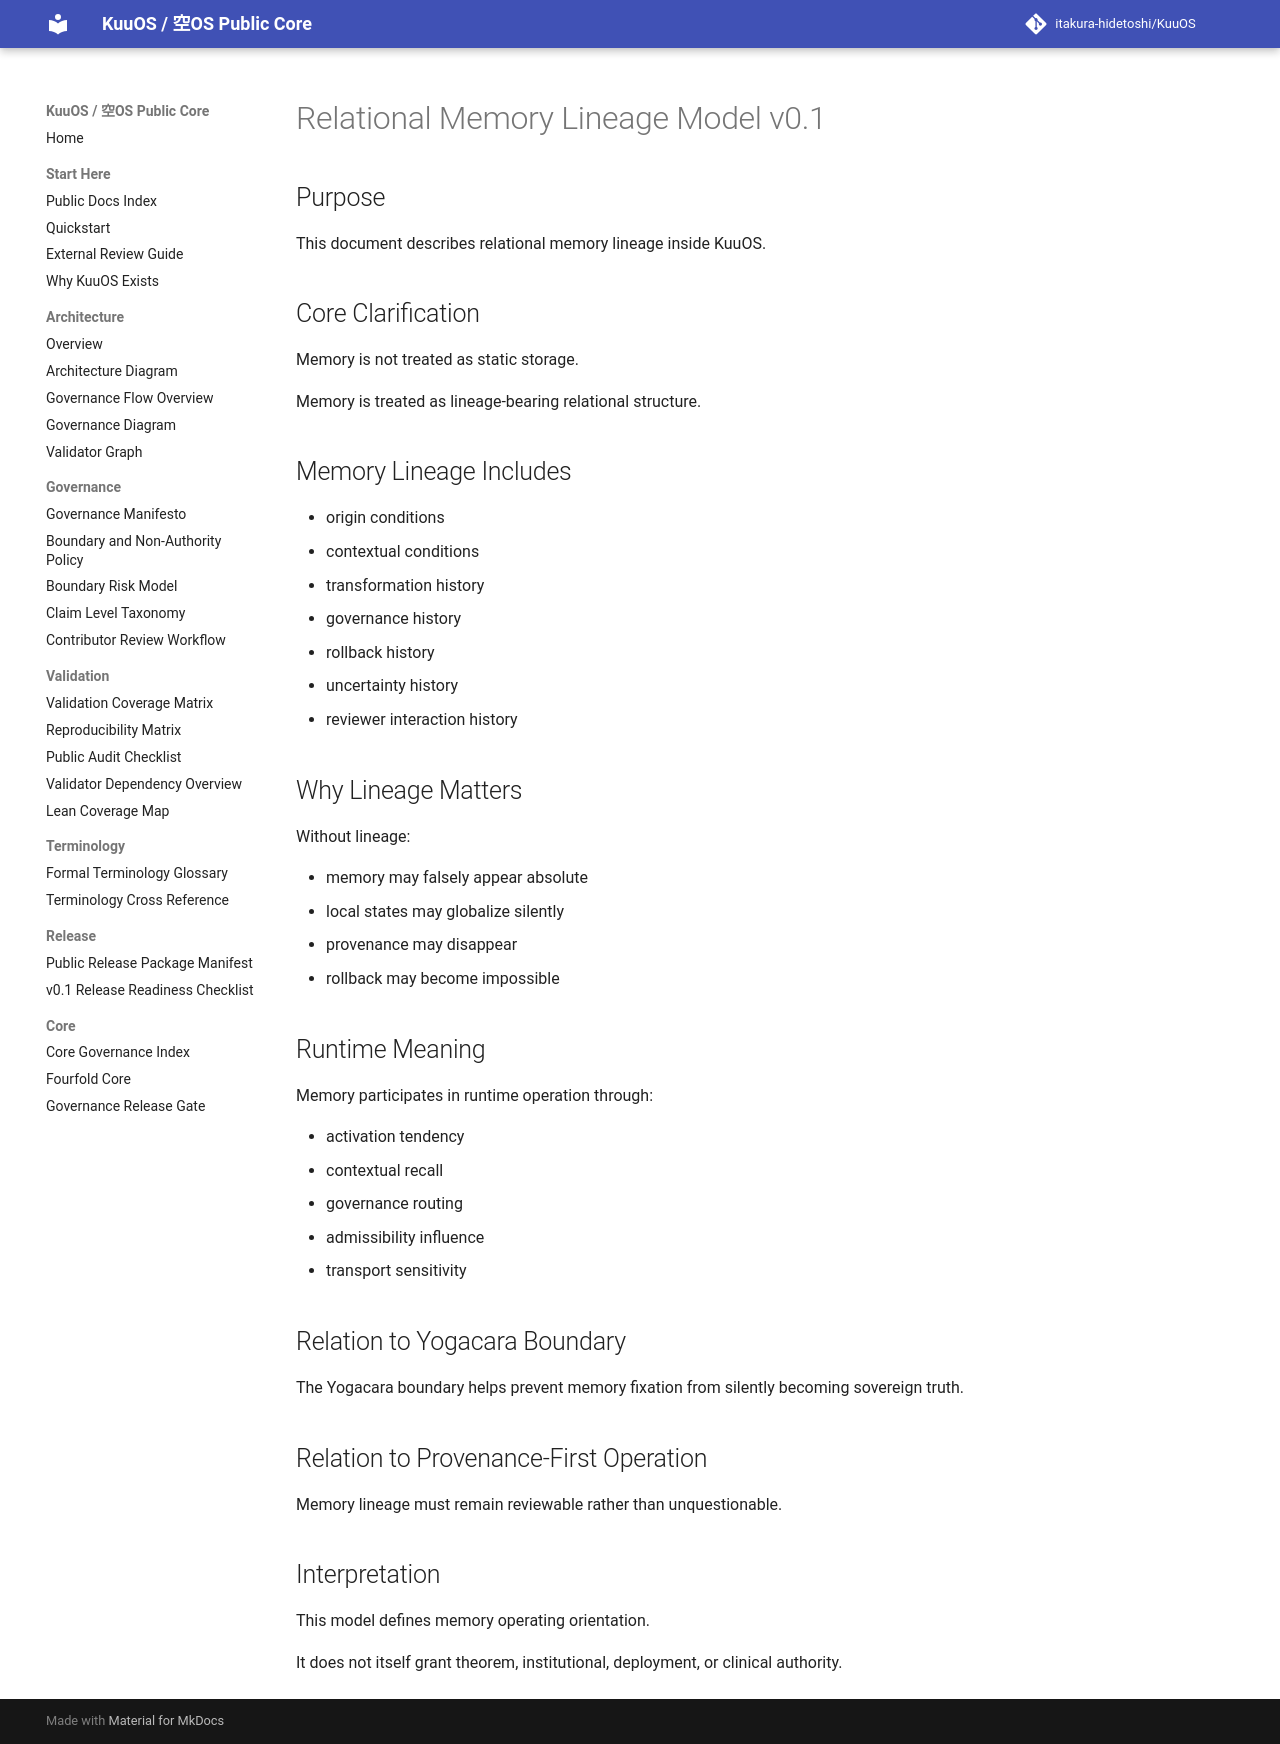

repository: itakura-hidetoshi/KuuOS · page: RELATIONAL_MEMORY_LINEAGE_MODEL_v0_1/index.html · generator: mkdocs

# Relational Memory Lineage Model v0.1

## Purpose

This document describes relational memory lineage inside KuuOS.

## Core Clarification

Memory is not treated as static storage.

Memory is treated as lineage-bearing relational structure.

## Memory Lineage Includes

- origin conditions
- contextual conditions
- transformation history
- governance history
- rollback history
- uncertainty history
- reviewer interaction history

## Why Lineage Matters

Without lineage:

- memory may falsely appear absolute
- local states may globalize silently
- provenance may disappear
- rollback may become impossible

## Runtime Meaning

Memory participates in runtime operation through:

- activation tendency
- contextual recall
- governance routing
- admissibility influence
- transport sensitivity

## Relation to Yogacara Boundary

The Yogacara boundary helps prevent memory fixation from silently becoming sovereign truth.

## Relation to Provenance-First Operation

Memory lineage must remain reviewable rather than unquestionable.

## Interpretation

This model defines memory operating orientation.

It does not itself grant theorem, institutional, deployment, or clinical authority.
